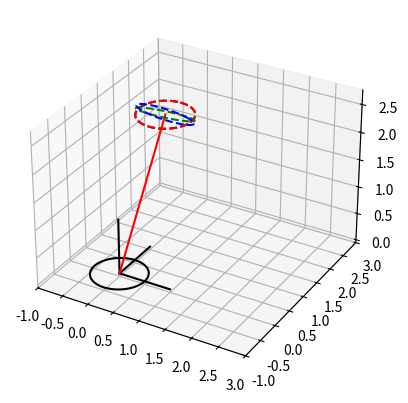

This chart was generated by the following Python code:
from os import X_OK
import numpy as np
import matplotlib.pyplot as plt
from scipy.spatial.transform import Rotation as R
import math


def rotate_z(x0, y0, z0, r_z):
    x = np.array(x0) - np.mean(x0)
    y = np.array(y0) - np.mean(y0)
    x_new = x * np.cos(r_z) - y * np.sin(r_z)
    y_new = x * np.sin(r_z) + y * np.cos(r_z)
    x_new += np.mean(x0)
    y_new += np.mean(y0)
    return x_new, y_new, z0


def rotate_x(x0, y0, z0, r_x):
    y = np.array(y0) - np.mean(y0)
    z = np.array(z0) - np.mean(z0)
    y_new = y * np.cos(r_x) - z * np.sin(r_x)
    z_new = y * np.sin(r_x) - z * np.cos(r_x)
    y_new += np.mean(y0)
    z_new += np.mean(z0)
    return x0, y_new, z_new


def rotate_y(x0, y0, z0, r_y):
    x = np.array(x0) - np.mean(x0)
    z = np.array(z0) - np.mean(z0)
    z_new = z * np.cos(r_y) - x * np.sin(r_y)
    x_new = z * np.sin(r_y) - x * np.cos(r_y)
    x_new += np.mean(x0)
    z_new += np.mean(z0)
    return x_new, y0, z_new


def cylindrical_convert(r, theta, z):
    x = r * np.cos(theta)
    y = r * np.sin(theta)
    z = z
    return x, y, z


def create_circle(rho, theta, r, z):
    c_x, c_y, c_z = cylindrical_convert(rho, theta, z)
    alpha = np.linspace(0, 2 * np.pi, 100)
    y = r * np.cos(alpha) + c_y
    x = r * np.sin(alpha) + c_x
    z = [c_z for i in range(len(x))]
    return x, y, z


def rotation_matrix_from_vectors(vec1, vec2):
    a, b = (vec1 / np.linalg.norm(vec1)).reshape(3), (
        vec2 / np.linalg.norm(vec2)
    ).reshape(3)
    v = np.cross(a, b)
    c = np.dot(a, b)
    s = np.linalg.norm(v)
    kmat = np.array([[0, -v[2], v[1]], [v[2], 0, -v[0]], [-v[1], v[0], 0]])
    rotation_matrix = np.eye(3) + kmat + kmat.dot(kmat) * ((1 - c) / (s**2))
    return rotation_matrix


def plot_v(c1, c2, ax, c):
    ax.plot3D([c1[0], c2[0]], [c1[1], c2[1]], [c1[2], c2[2]], c=c)
    return


def unit_vector(vector):
    return vector / np.linalg.norm(vector)


def angle_between(v1, v2):
    v1_u = unit_vector(v1)
    v2_u = unit_vector(v2)
    return np.arccos(np.clip(np.dot(v1_u, v2_u), -1.0, 1.0))


def create_circle(r1, t1, z1, r2, t2, z2, rad):
    c_x1, c_y1, c_z1 = cylindrical_convert(r1, t1, z1)
    c_x2, c_y2, c_z2 = cylindrical_convert(r2, t2, z2)
    alpha = np.linspace(0, 2 * np.pi, 100)
    y1 = rad * np.cos(alpha) + c_y1
    x1 = rad * np.sin(alpha) + c_x1
    z1 = [c_z1 for i in range(len(x1))]

    y2 = rad * np.cos(alpha) + c_y2
    x2 = rad * np.sin(alpha) + c_x2
    z2 = [c_z2 for i in range(len(x2))]

    c1 = np.mean([x1, y1, z1], axis=1)
    c2 = np.mean([x2, y2, z2], axis=1)

    x1, y1, z1 = np.array([x1, y1, z1]) - np.array([c1 for i in range(len(x1))]).T

    x2, y2, z2 = np.array([x2, y2, z2]) - np.array([c1 for i in range(len(x1))]).T

    u = np.eye(3)

    v = c2 - c1

    a_z = angle_between([0, 0, 1], v)

    xv = [v[0], v[1]]
    b = [0, 1]

    a_x = math.atan2(xv[1] * b[0] - xv[0] * b[1], xv[0] * b[0] + xv[1] * b[1])

    fig = plt.figure()
    ax = fig.add_subplot(projection="3d")
    ax.plot3D(x1, y1, z1, c="k")
    ax.plot3D(x2, y2, z2, c="k", ls="dashed")

    for i in u:
        plot_v([0, 0, 0], i, ax, "k")

    plot_v([0, 0, 0], v, ax, "r")
    ax.plot3D(x2, y2, z2, c="r", ls="dashed")
    x2p, y2p, z2p = rotate_x(x2, y2, z2, (-a_z))
    ax.plot3D(x2p, y2p, z2p, c="g", ls="dashed")
    x2p, y2p, z2p = rotate_z(x2p, y2p, z2p, a_x)
    ax.plot3D(x2p, y2p, z2p, c="b", ls="dashed")

    ax.set_xlim(-1, 3)
    ax.set_ylim(-1, 3)

    plt.show()
    return


rad = 0.5
r1 = 1
z1 = 0.5
t1 = 0.7
r2 = 2
z2 = 3
t2 = 1

create_circle(r1, t1, z1, r2, t2, z2, rad)
